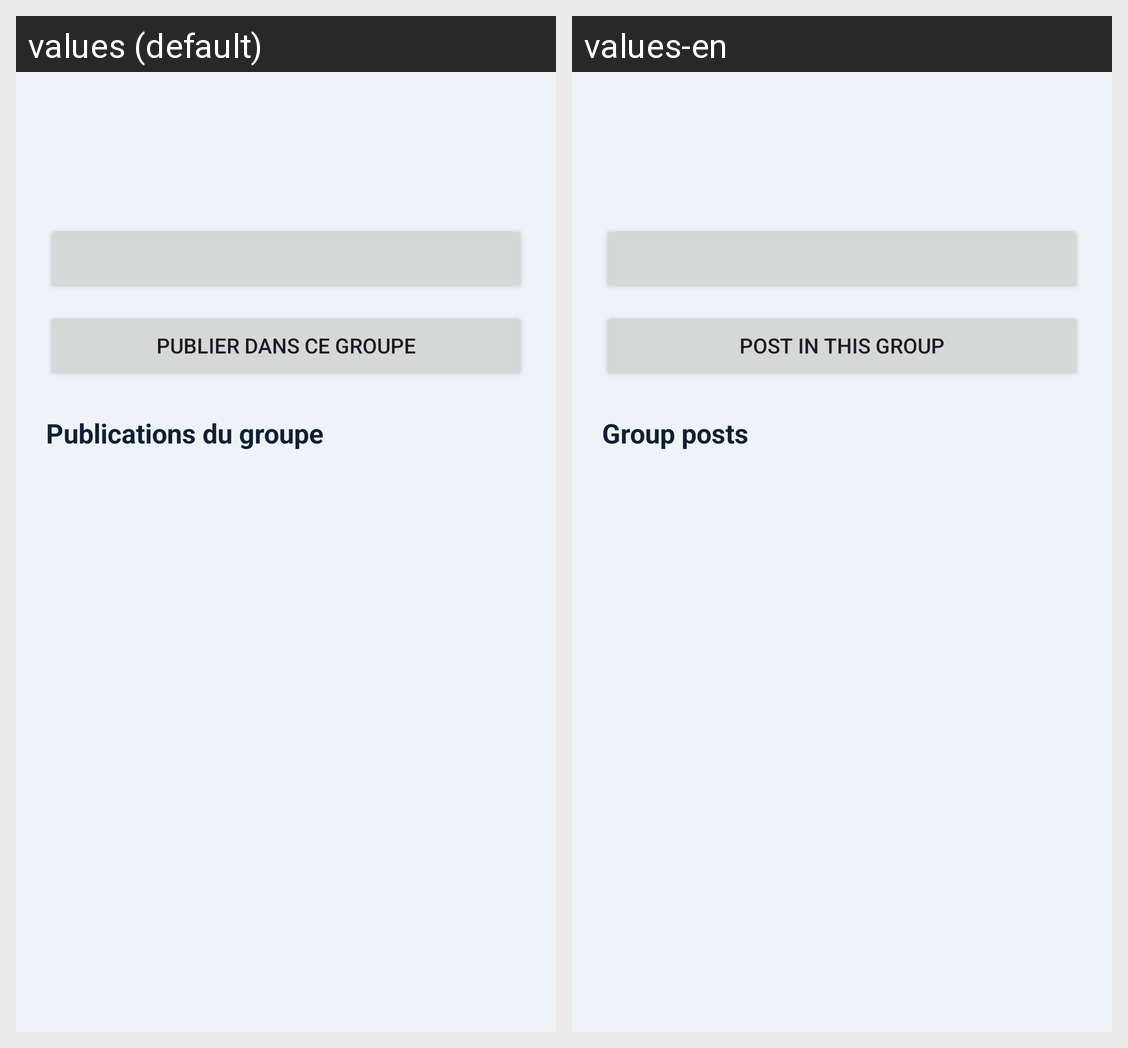

The Android screen above is rendered under two locales of the same app. Produce the string resources it draws, with the default and per-locale values.
Android screen res/layout/activity_travel_share_group_detail.xml rendered under 2 locales, left to right: values (default), values-en. Device: Nexus 5 (rendered at 1080×1920; each locale shown at half size, 540×960, under a caption strip naming it); theme Theme.Travel_Esteban_kylian.
Strings drawn on this screen, with the default value and each locale's value (text and hints the layout hard-codes, and strings that could not be matched under every locale, appear in the picture but are not listed):

travelshare_group_post_button
  values: Publier dans ce groupe
  values-en: Post in this group

travelshare_group_detail_posts_section
  values: Publications du groupe
  values-en: Group posts
